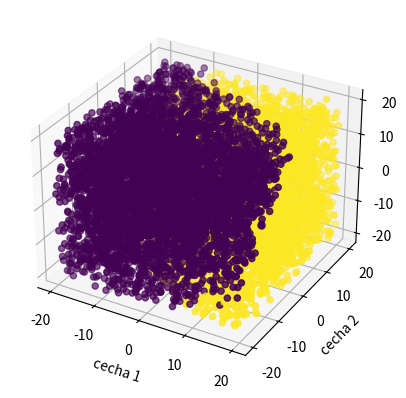
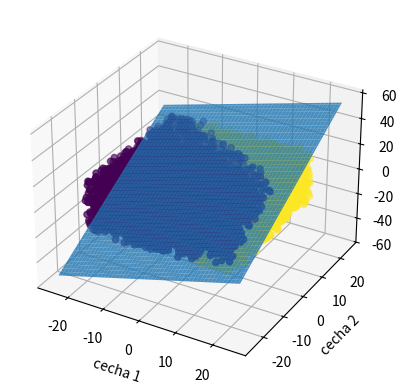

Reproduce these figures in Python, in order.
"""
Reguła delta wg instrukcji SI lab 6
"""
import numpy as np
import matplotlib.pyplot as plt
import random

def make_samples(samples: int, dimension: int):
    """
    Generuj próbki
    :param samples: liczba próbek
    :param dimension: wymiar problemu
    :return: X - wejścia, y - etykiety
    """
    X = np.random.uniform(-20, 20, [samples,dimension])
    # print("Pierwsza próbka:", X[0])
    random_coef = np.random.uniform(-1,1,dimension+1)
    print("Losowe współczynniki prostej referencyjnej:", random_coef)
    y = np.ones(samples)
    sum = np.sum(X * random_coef[:-1], axis=1) + random_coef[-1]
    y[sum < 0] = -1
    return X, y


def visualize(inputs, output, d: int, coef=None):
    """
    W
    :param output: wektor etykiet (-1, 1)
    :param inputs: macierz wejść (samples, d)
    :param d: wymiarowość wejścia
    :param coef: wagi
    """
    if d == 2:
        plt.scatter(inputs[:, 0], inputs[:, 1], c=output)
        plt.xlabel('cecha 1')
        plt.ylabel('cecha 2')
        if (coef is not None):
            # wzór na granicę decyzyjną
            # w0 + x1*w1 + x2*w2 = 0
            # x2 = -(x1*w1 + w0)/w2
            x = np.linspace(-20, 20, 100)
            y = -(x * coef[0] + coef[2]) / coef[1]
            plt.plot(x, y, '-r')
        plt.show()
    elif d == 3:
        fig = plt.figure()
        ax = fig.add_subplot(111, projection='3d')
        ax.scatter(inputs[:, 0], inputs[:, 1], inputs[:, 2], c=output)
        ax.set_xlabel('cecha 1')
        ax.set_ylabel('cecha 2')
        ax.set_zlabel('cecha 3')
        if (coef is not None):
            # wzrór na płaszczyznę decyzyjną
            # w0 + x1*w1 + x2*w2 + x3w3 = 0
            # x3 = -(x1*w1 + x2*w2 + w0)/w3
            x = np.linspace(-25, 25, 100)
            y = np.linspace(-25, 25, 100)
            X, Y = np.meshgrid(x, y)
            Z = -(X * coef[0] + Y * coef[1] + coef[3]) / coef[2]
            ax.plot_surface(X, Y, Z, alpha=0.8)
        plt.show()
    else:
        print("Nie można zwizualizować danych o więcej niż 3D")


def neuron_output(x, w):
    """
    Oblicza wyjście neuronu
    :param x: wejście
    :param w: wagi neuronu
    :return: neuron wyjście
    """
    # Extend inputs by additional columns with 1s
    # Dodać 1 na końcu wektora x


    # Policzyć iloczyn skalarny (np.dot)

    # Zwrócić wynik funkcji aktywacji a jeżeli xw >= 0 to 1, w przeciwnym wypadku -1
    xe = np.hstack([x, np.ones((x.shape[0], 1))])
    return np.where(np.dot(xe, w) >= 0, 1, -1)


def perceptron_training(x_, y_, eta=0.01):
    """
    Uczenie perceptronu
    :param X_: próbki uczące
    :param y_: klasy
    :param eta: współczynnik uczenia
    :return: wagi/parametry modelu
    """
    # Pseudokod l.2: Wagi początkowe
    w = list()
    d = x_.shape[1]
    print("Wymiarowość problemu", d)
    w.append(np.zeros(d + 1))
    # Pseudokod l.3 k - liczba iteracji
    k = 0
    # E to zbior próbek źle sklasyfikowanych
    f_x = neuron_output(x_, w[k])
    # print("f_x", f_x)
    # print("y_", y_)
    E = np.where(y_ != f_x)[0]
    print("E - próbki niepoprawnie identyfikowane", E)
    print("Wagi początkowe", w[k])
    # Pseudokod l.4 Dopóki E nie jest puste
    while len(E) > 0:
        # Pseudokod l.5: Wybierz losowo próbkę ze zbioru E
        i = random.choice(E)
        new_x_i = np.append(x_[i], 1) # dodać 1 na końcu wektora
        # Pseudokod l.6: Zaktualizuj wagi
        w.append(w[k] + eta * y_[i] * new_x_i) # w[k+1] = w[k] + eta * y_i * x_i
        # Psedudokod l.7 Zaktualizuj k
        k += 1
        # Zaktualizuj E
        E = np.where(y_ != neuron_output(x_, w[k]))[0]
        # print("E - próbki niepoprawnie identyfikowane", E)
    return w

# Ustaw Parametry
dimension = 3
samples = 10000

X, y = make_samples(samples, dimension)
visualize(X, y ,dimension)

# 2. Perceptron learning algorithm
weights = perceptron_training(X, y)
print("Wagi: ", weights[-1])
print("Zgodność z danymi uczącymi: ", np.sum(neuron_output(X, weights[-1]) == y))
print("Epoki/iteracje: ", len(weights) - 1)

# 3. Wizualizacja granicy decyzyjnej
visualize(X, y, dimension, weights[-1])
